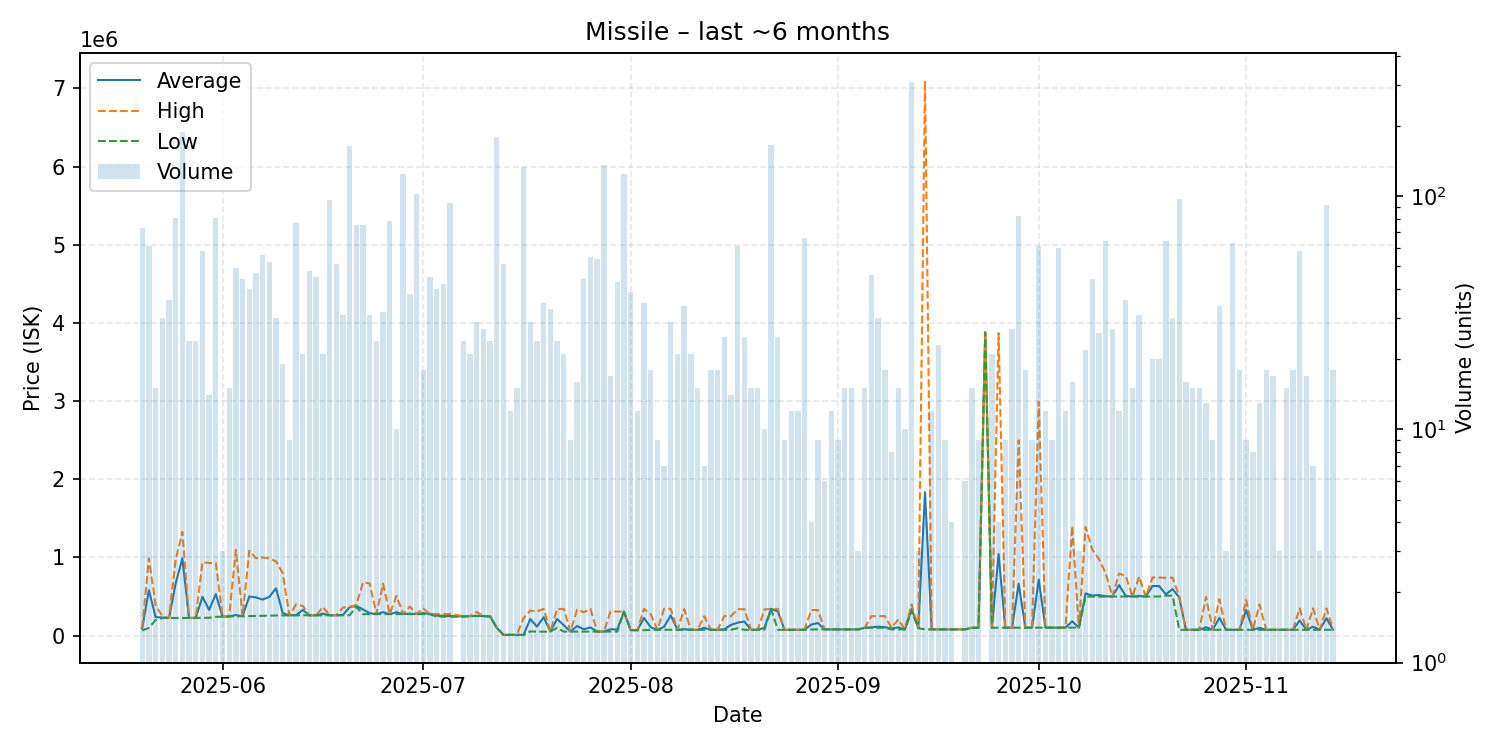

The data file committed next to this chart (first rows):
date, average, highest, lowest, order_count, volume
2025-05-20, 93510, 100000, 65080, 9, 73
2025-05-21, 581805, 989900, 100100, 9, 61
2025-05-22, 238060, 390200, 200000, 5, 15
2025-05-23, 231793, 250000, 225200, 7, 30
2025-05-24, 225200, 225200, 225200, 6, 36
2025-05-25, 666904, 969900, 225200, 12, 81
2025-05-26, 989800, 1327000, 225900, 27, 188
2025-05-27, 226850, 226900, 226500, 3, 24
2025-05-28, 227312, 227400, 227300, 6, 24
2025-05-29, 497060, 940000, 227850, 11, 58
2025-05-30, 329614, 930000, 229200, 6, 14
2025-05-31, 531926, 930000, 240400, 15, 81
2025-06-01, 243700, 243700, 243700, 1, 3
2025-06-02, 245280, 246900, 245000, 3, 15
2025-06-03, 264508, 1098000, 247200, 12, 49
2025-06-04, 249202, 249500, 249100, 8, 44
2025-06-05, 501148, 1088000, 250400, 6, 40
2025-06-06, 489168, 990000, 252400, 12, 47
2025-06-07, 461989, 999900, 255400, 16, 56
2025-06-08, 495904, 988700, 256000, 9, 52
2025-06-09, 606440, 950000, 257800, 8, 30
2025-06-10, 287416, 799500, 258800, 6, 19
2025-06-11, 259900, 260200, 259750, 3, 9
2025-06-12, 262562, 399700, 260800, 11, 77
2025-06-13, 328871, 380000, 260800, 4, 21
2025-06-14, 259833, 260500, 259700, 7, 48
2025-06-15, 259720, 259800, 259700, 5, 45
2025-06-16, 280610, 367800, 260000, 5, 21
2025-06-17, 260409, 260500, 260400, 9, 96
2025-06-18, 260688, 260700, 260600, 8, 51
2025-06-19, 264000, 360000, 260800, 5, 31
2025-06-20, 364900, 367500, 260900, 18, 165
2025-06-21, 380796, 394000, 368000, 19, 75
2025-06-22, 334572, 680000, 275400, 16, 75
2025-06-23, 288142, 669300, 275400, 10, 31
2025-06-24, 275450, 275600, 275400, 5, 24
2025-06-25, 299956, 665000, 275600, 8, 32
2025-06-26, 275800, 275800, 275800, 8, 78
2025-06-27, 299470, 508900, 276200, 3, 10
2025-06-28, 276300, 276500, 276200, 12, 124
2025-06-29, 281550, 372450, 276500, 9, 38
2025-06-30, 276600, 276600, 276600, 13, 102
2025-07-01, 288683, 349600, 276500, 6, 18
2025-07-02, 276473, 276500, 276100, 5, 45
2025-07-03, 255518, 276000, 243100, 8, 40
2025-07-04, 254814, 275900, 243100, 7, 42
2025-07-05, 251151, 276000, 243100, 14, 94
2025-07-07, 246550, 250000, 243100, 6, 24
2025-07-08, 250000, 250000, 250000, 4, 21
2025-07-09, 253624, 302550, 250000, 8, 29
2025-07-10, 250000, 250000, 250000, 4, 27
2025-07-11, 246838, 250000, 243100, 4, 24
2025-07-12, 100000, 100000, 100000, 13, 180
2025-07-13, 10019, 10030, 10010, 5, 51
2025-07-14, 10032, 10040, 10030, 3, 12
2025-07-15, 10046, 10050, 10040, 5, 15
2025-07-16, 10080, 225000, 10080, 22, 134
2025-07-17, 212679, 320100, 54500, 8, 29
2025-07-18, 115875, 310000, 51200, 5, 24
2025-07-19, 236072, 342600, 51200, 8, 35
... 117 more rows
